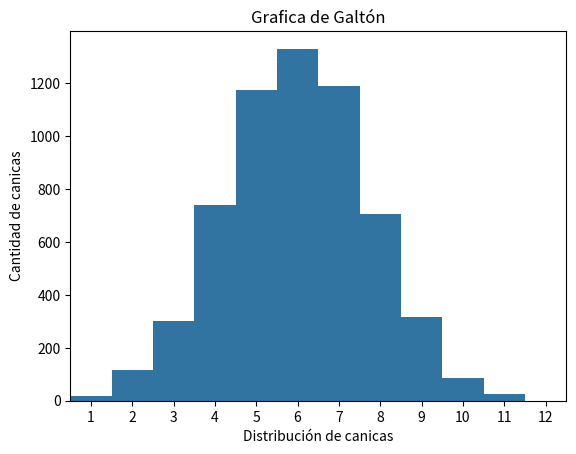

Here is the Python script that generated this plot:
#Cargando la librería de "numpy" dando una abreviación llamado "np".
import numpy as np

#Al igual la librería randint que significa un número entero aleatorio a la cual proviene del metodo random.
from random import randint

#De la misma manera se importa la líbreria "matplolib" a la cul donde proviene y se importa los ejes de un gráfico.
# con la abreviación plt.
import matplotlib.pyplot as plt

#Por utlimo otra libreria "seaborn" para gráficos estadisticos a la cual se abrevia "sns"
import seaborn as sns

"""Se declaran variables matrices para los 12 niveles las barras de color que se representan en ceros para hacer la simulación
de números aleatorios entre el uno y cero para el uso de relleno."""
niveles = [1, 2, 3, 4, 5, 6, 7, 8, 9, 10, 11, 12]
barras = [0, 0, 0, 0, 0, 0, 0, 0, 0, 0, 0, 0]

"""Variables con nombre "canicas" para el número de canicas a la cual nos piden en este caso 3000, de tipo entero. Luego 
otra variable de igual valor para utilizar el salto a otra barra en los 12 niveles."""
canicas = 3000
salto = 0

#Utilizamos esta función para calcular el gráfico de Galtón 
def Calcular() :

    """Se nesecita dos ciclos for para las canicas y para los 12 niveles, se nesecitas el salto del relleno y distribución 
    a la cual son las 3000 canicas de manera aleatoria."""
    for i in range(canicas):
        salto = -1
        for j in range(12):
            salto = salto + randint(0, 1)
        barras[salto] = barras[salto] +1

#Dando el returno del resultado dado por las barras rellenas y pixeleadas de manera gráfica.
    return barras
    
"""En esta función llamado "Gráfico " para poner el nombre de título, etiquetas a los ejes (x) y (y)."""

def Grafica() :
    plt.title("Grafica de Galtón")
    plt.xlabel('Distribución de canicas')
    plt.ylabel('Cantidad de canicas')

    """Llamando a la matriz de los 12 niveles que se almacena en la variable (x) y la función Cálcular para que se almacene en (y),
    y se empieza a definir el ancho de los datos estadisticos."""

    sns.barplot(x= niveles, y=Calcular(),width=-1)
    plt.show()

#Se imprime la función Cálcular dentro de gráfica a la cual el metodo tiene el mismo nombre.    
print(Calcular())
Grafica()
